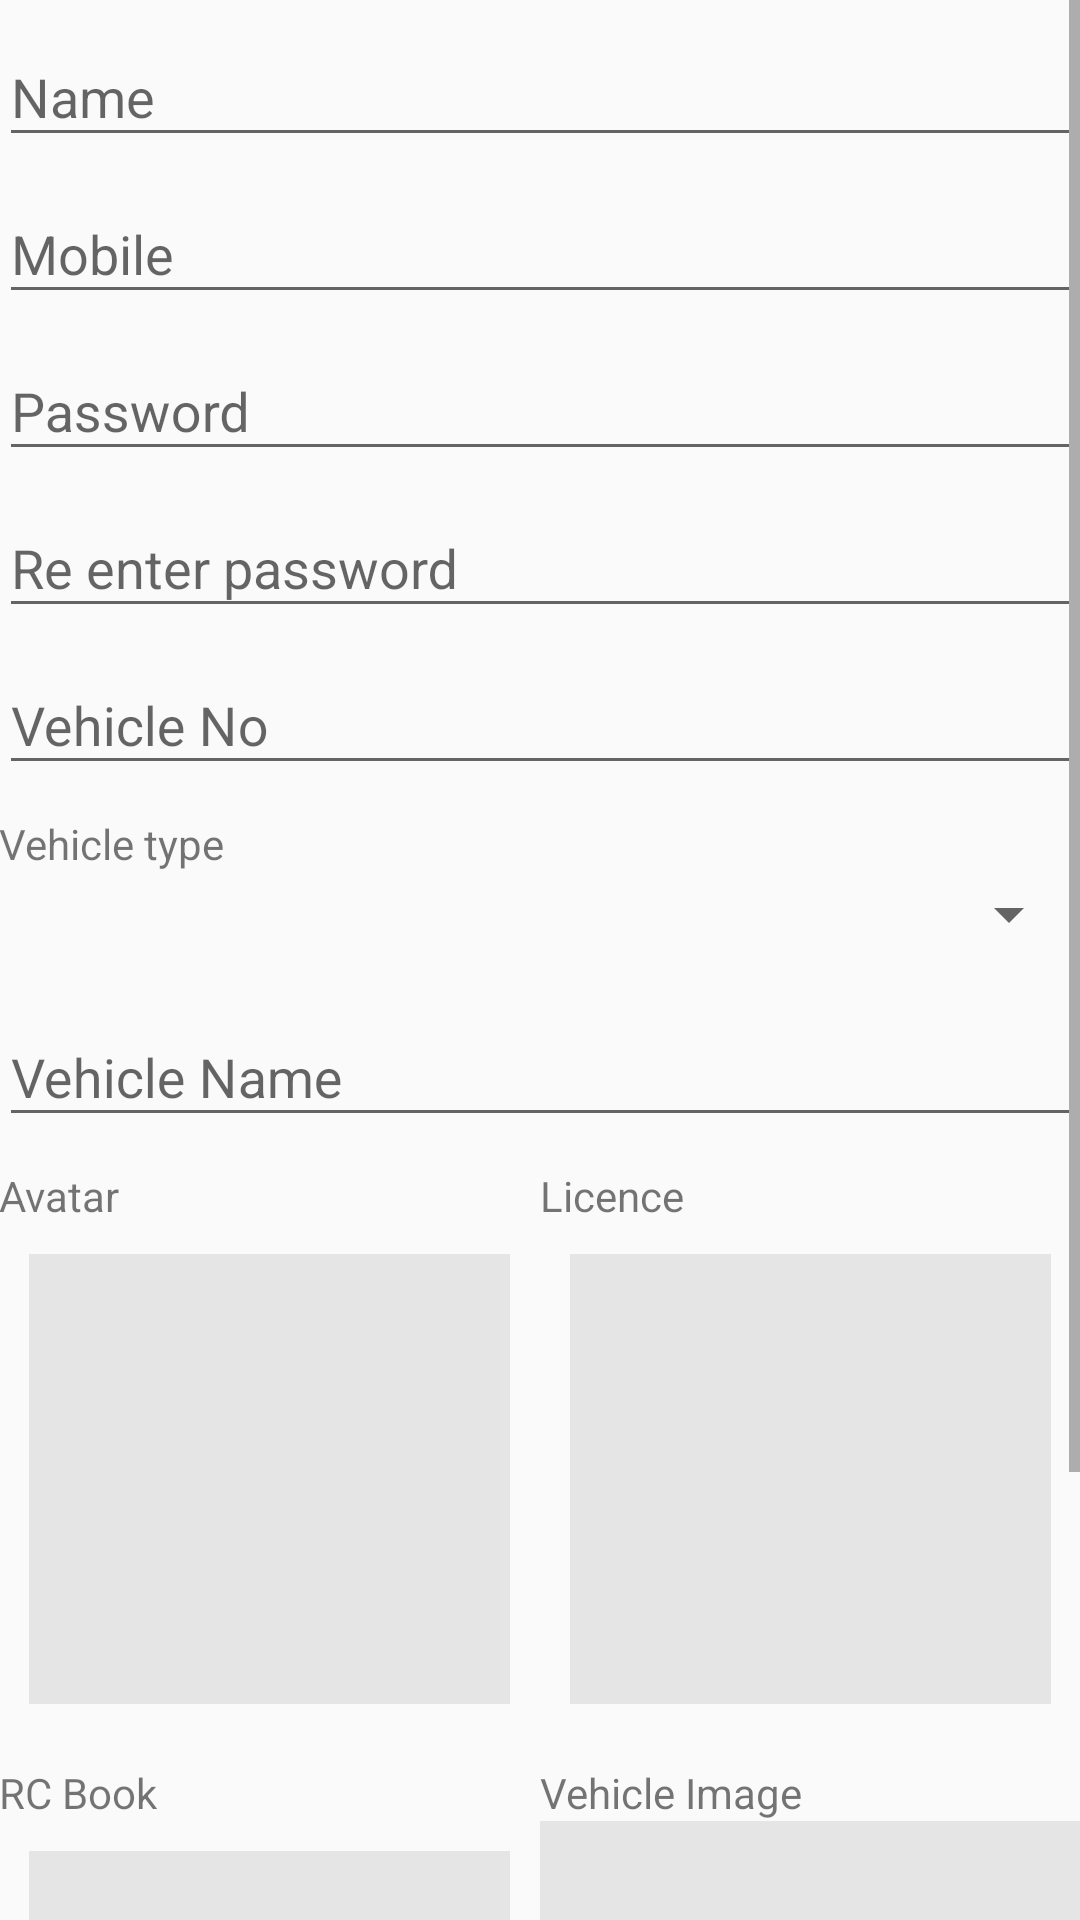

Write the Android layout XML for this screen, with the resource values it uses.
<!-- AndroidManifest.xml: application theme AppTheme -->
<!-- res/layout/activity_driver_register.xml -->
<?xml version="1.0" encoding="utf-8"?>
<LinearLayout xmlns:android="http://schemas.android.com/apk/res/android"
    xmlns:tools="http://schemas.android.com/tools"
    android:id="@+id/activity_driver_register"
    android:layout_width="match_parent"
    android:layout_height="match_parent"
    android:orientation="vertical"
    android:paddingBottom="@dimen/activity_vertical_margin"
    android:paddingLeft="@dimen/activity_horizontal_margin"
    android:paddingRight="@dimen/activity_horizontal_margin"
    android:paddingTop="@dimen/activity_vertical_margin"
    tools:context="com.codemagos.catchmyride.DriverRegisterActivity">

    <ScrollView
        android:layout_width="match_parent"
        android:layout_height="match_parent">

        <LinearLayout
            android:layout_width="match_parent"
            android:layout_height="match_parent"
            android:orientation="vertical">

            <android.support.design.widget.TextInputLayout
                android:layout_width="match_parent"
                android:layout_height="wrap_content">

                <EditText
                    android:id="@+id/input_name"
                    android:layout_width="match_parent"
                    android:layout_height="wrap_content"
                    android:hint="Name"
                  />
            </android.support.design.widget.TextInputLayout>

            <android.support.design.widget.TextInputLayout
                android:layout_width="match_parent"
                android:layout_height="wrap_content">

                <EditText
                    android:id="@+id/input_mobile"
                    android:layout_width="match_parent"
                    android:layout_height="wrap_content"
                    android:hint="Mobile"
                    android:inputType="number"
      />
            </android.support.design.widget.TextInputLayout>

            <android.support.design.widget.TextInputLayout
                android:layout_width="match_parent"
                android:layout_height="wrap_content">

                <EditText
                    android:id="@+id/input_password"
                    android:layout_width="match_parent"
                    android:layout_height="wrap_content"
                    android:hint="Password"
      />
            </android.support.design.widget.TextInputLayout>

            <android.support.design.widget.TextInputLayout
                android:layout_width="match_parent"
                android:layout_height="wrap_content">

                <EditText
                    android:id="@+id/input_re_password"
                    android:layout_width="match_parent"
                    android:layout_height="wrap_content"
                    android:hint="Re enter password"
      />
            </android.support.design.widget.TextInputLayout>

            <android.support.design.widget.TextInputLayout
                android:layout_width="match_parent"
                android:layout_height="wrap_content">

                <EditText
                    android:id="@+id/input_vehicle_no"
                    android:layout_width="match_parent"
                    android:layout_height="wrap_content"
                    android:hint="Vehicle No"
      />
            </android.support.design.widget.TextInputLayout>

            <TextView
                android:layout_width="wrap_content"
                android:layout_height="wrap_content"
                android:layout_marginTop="10dp"
                android:text="Vehicle type" />

            <Spinner
                android:id="@+id/spinner_vehicle_type"
                android:layout_width="match_parent"
                android:layout_height="wrap_content"
                android:layout_marginBottom="10dp"
                android:layout_marginTop="2dp">

            </Spinner>

            <android.support.design.widget.TextInputLayout
                android:layout_width="match_parent"
                android:layout_height="wrap_content">

                <EditText
                    android:id="@+id/input_vehicle_name"
                    android:layout_width="match_parent"
                    android:layout_height="wrap_content"
                    android:hint="Vehicle Name"
      />
            </android.support.design.widget.TextInputLayout>

            <LinearLayout
                android:layout_width="match_parent"
                android:layout_height="wrap_content"
                android:layout_marginTop="10dp"
                android:layout_weight="1"
                android:orientation="horizontal">

                <LinearLayout

                    android:layout_width="0dp"
                    android:layout_height="wrap_content"
                    android:layout_weight="1"
                    android:orientation="vertical">

                    <TextView
                        android:layout_width="wrap_content"
                        android:layout_height="wrap_content"
                        android:text="Avatar" />

                    <ImageButton
                        android:layout_margin="10dp"
                        android:scaleType="centerCrop"
                        android:background="#e5e5e5"
                        android:id="@+id/btn_avatar"
                        android:onClick="captureImage"
                        android:layout_width="match_parent"
                        android:layout_height="150dp" />
                </LinearLayout>

                <LinearLayout
                    android:layout_width="0dp"
                    android:layout_height="wrap_content"
                    android:layout_weight="1"
                    android:orientation="vertical">

                    <TextView
                        android:layout_width="wrap_content"
                        android:layout_height="wrap_content"
                        android:text="Licence" />

                    <ImageButton
                        android:layout_margin="10dp"
                        android:scaleType="centerCrop"
                        android:background="#e5e5e5"
                        android:onClick="captureImage"
                        android:id="@+id/btn_licence"
                        android:layout_width="match_parent"
                        android:layout_height="150dp" />
                </LinearLayout>
            </LinearLayout>
            <LinearLayout
                android:layout_width="match_parent"
                android:layout_height="wrap_content"
                android:layout_marginTop="10dp"
                android:layout_weight="1"
                android:orientation="horizontal">

                <LinearLayout

                    android:layout_width="0dp"
                    android:layout_height="wrap_content"
                    android:layout_weight="1"
                    android:orientation="vertical">

                    <TextView
                        android:layout_width="wrap_content"
                        android:layout_height="wrap_content"
                        android:text="RC Book" />

                    <ImageButton
                        android:layout_margin="10dp"
                        android:scaleType="centerCrop"
                        android:background="#e5e5e5"
                        android:onClick="captureImage"
                        android:id="@+id/btn_rc_book"
                        android:layout_width="match_parent"
                        android:layout_height="150dp" />
                </LinearLayout>

                <LinearLayout
                    android:layout_width="0dp"
                    android:layout_height="wrap_content"
                    android:layout_weight="1"
                    android:orientation="vertical">

                    <TextView
                        android:layout_width="wrap_content"
                        android:layout_height="wrap_content"
                        android:text="Vehicle Image" />

                    <ImageButton
                        android:scaleType="centerCrop"
                        android:background="#e5e5e5"
                        android:onClick="captureImage"
                        android:id="@+id/btn_vehicle_image"
                        android:layout_width="match_parent"
                        android:layout_height="150dp" />
                </LinearLayout>
            </LinearLayout>
            <Button
                android:layout_width="match_parent"
                android:layout_height="wrap_content"
                android:background="@color/colorPrimary"
                android:layout_marginTop="10dp"
                android:id="@+id/btn_save"
                android:textColor="@color/colorWhite"
                android:text="Save"
                />
        </LinearLayout>
    </ScrollView>

</LinearLayout>
<!-- resources referenced by this layout -->
<resources>
  <color name="colorPrimary">#00997b</color>
  <color name="colorWhite">#ffffff</color>
  <style name="AppTheme" parent="Theme.AppCompat.Light.DarkActionBar">
          
          <item name="colorPrimary">@color/colorPrimary</item>
          <item name="colorPrimaryDark">@color/colorPrimaryDark</item>
          <item name="colorAccent">@color/colorAccent</item>
      </style>
  <color name="colorPrimaryDark">#00735C</color>
  <color name="colorAccent">#bfbfbf</color>
</resources>
